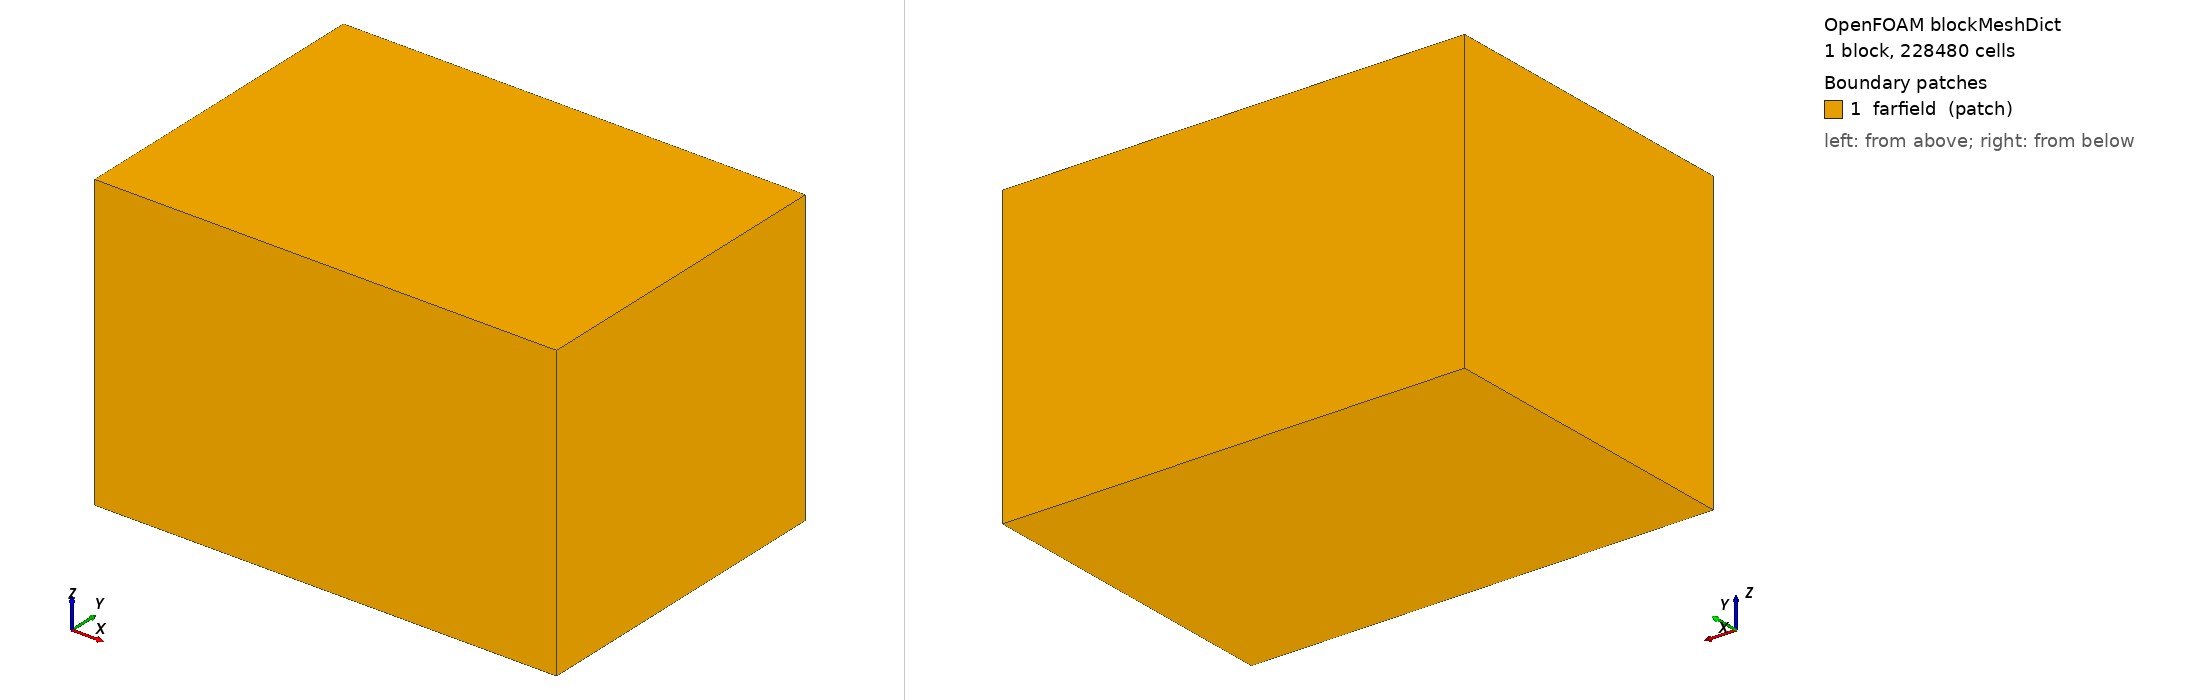

OpenFOAM case: the mesh blockMesh builds from blockMeshDict, 1 block(s), 228480 cells. Boundary patches (legend numbers): 1 farfield (patch). Left view from above one corner, right view from below the opposite corner. Boundary conditions: 0 field file(s) under 0/; 0 of 1 drawn patches have an entry in a shipped field file.

=== system/blockMeshDict ===
FoamFile
{
    version 2.0;
    format ascii;
    class dictionary;
    object blockMeshDict;
}

convertToMeters 1;
vertices
(
    (-2.613622 -3.148392 -2.748509) (6.381784 -3.148392 -2.748509) (6.381784 3.148392 -2.748509) (-2.613622 3.148392 -2.748509)
    (-2.613622 -3.148392 2.986063) (6.381784 -3.148392 2.986063) (6.381784 3.148392 2.986063) (-2.613622 3.148392 2.986063)
);
blocks ( hex (0 1 2 3 4 5 6 7) (80 56 51) simpleGrading (1 1 1) );
edges ();
boundary
(
    farfield
    {
        type patch;
        faces ( (0 4 7 3) (1 2 6 5) (0 1 5 4) (3 7 6 2) (0 3 2 1) (4 5 6 7) );
    }
);
mergePatchPairs ();
